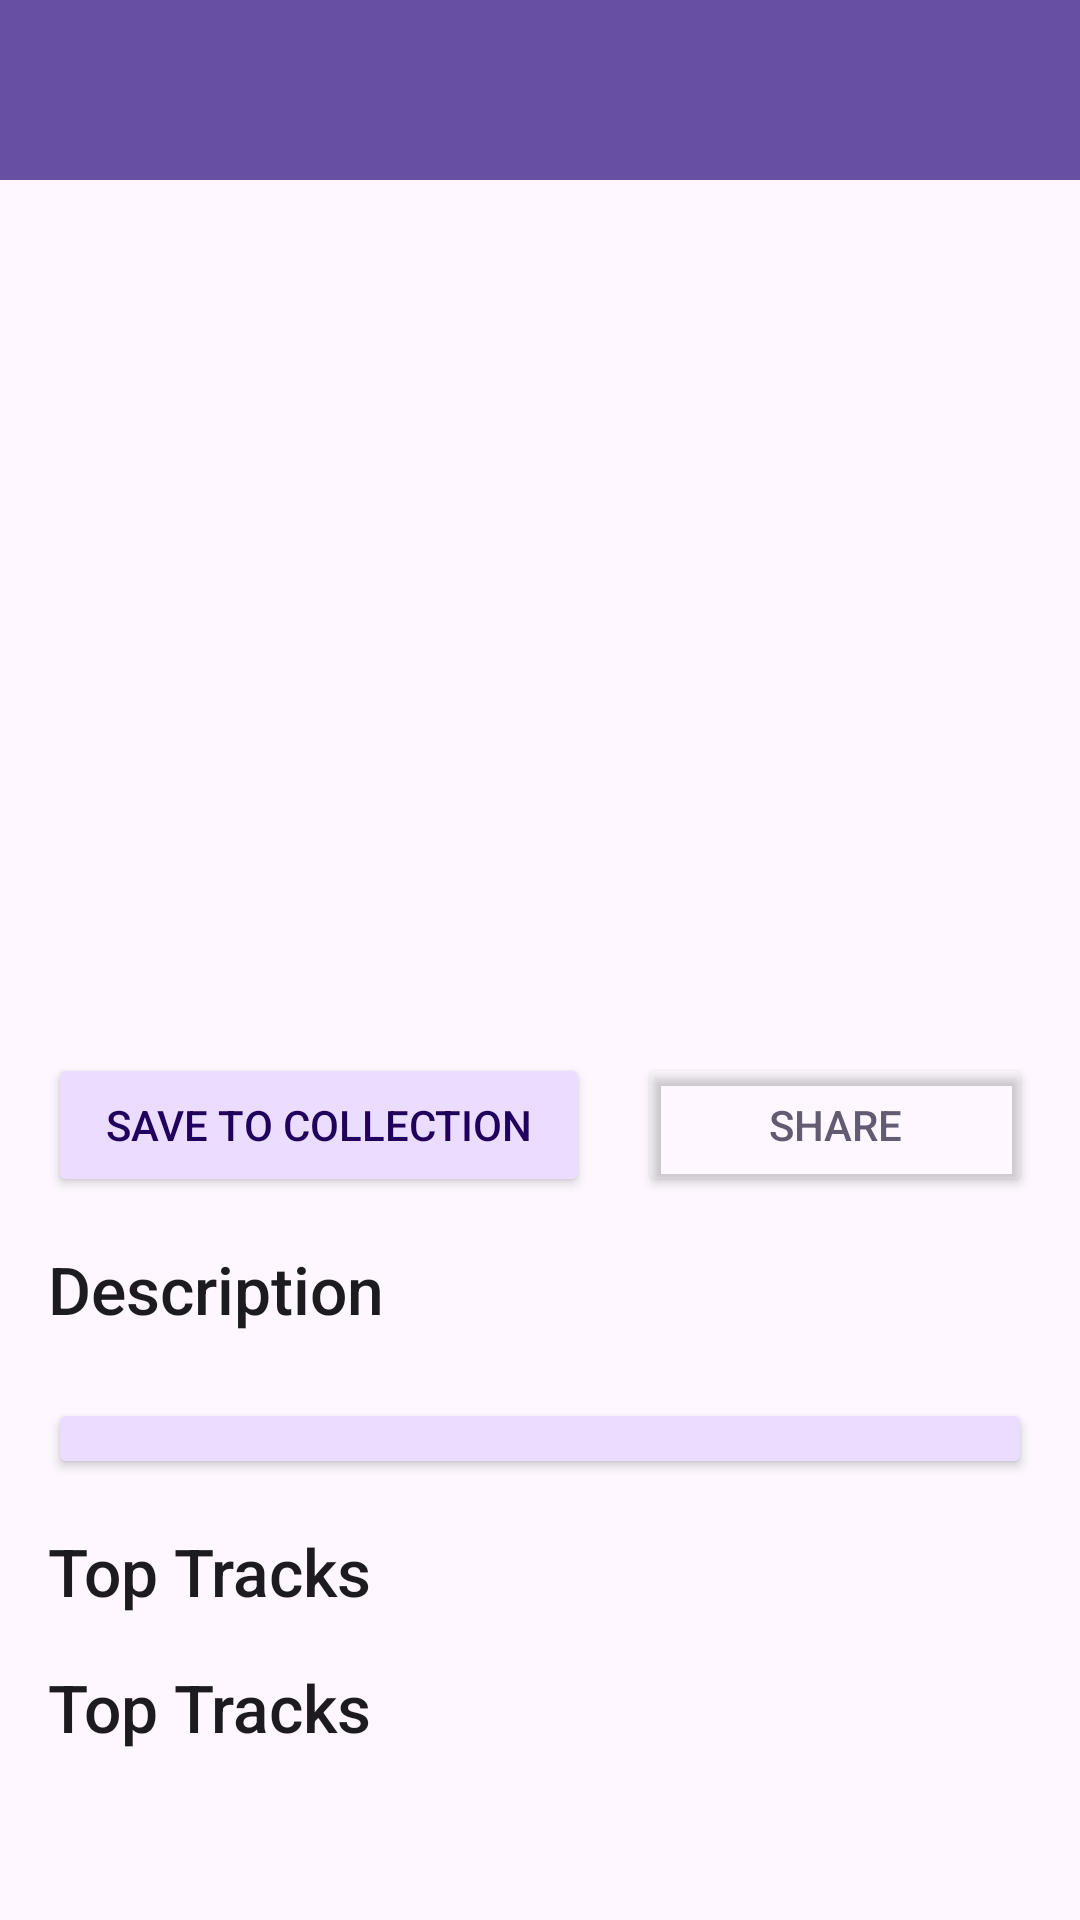

Produce the Android XML layout that renders to this screen, including the resource entries it uses.
<!-- AndroidManifest.xml: activity theme Theme.MusicApp -->
<!-- res/layout/artist_page.xml -->
<?xml version="1.0" encoding="utf-8"?>
<LinearLayout xmlns:android="http://schemas.android.com/apk/res/android"
    xmlns:app="http://schemas.android.com/apk/res-auto"
    xmlns:tools="http://schemas.android.com/tools"
    android:layout_width="match_parent"
    android:layout_height="match_parent"
    android:orientation="vertical">

    <FrameLayout
        android:layout_width="match_parent"
        android:layout_height="60dp"
        android:background="?attr/colorPrimary">

        <LinearLayout
            android:layout_width="match_parent"
            android:layout_height="match_parent"
            android:gravity="center"
            android:orientation="vertical">

            <TextView
                android:id="@+id/headerTitle"
                android:layout_width="match_parent"
                android:layout_height="wrap_content"
                android:gravity="center"
                android:textAppearance="?attr/textAppearanceTitleLarge"
                android:textColor="?attr/colorOnPrimary"
                tools:text="Name" />

            <TextView
                android:id="@+id/headerDescription"
                android:layout_width="match_parent"
                android:layout_height="wrap_content"
                android:gravity="center"
                android:textAppearance="?attr/textAppearanceBodyMedium"
                android:textColor="?attr/colorOnPrimary"
                tools:text="1,000,000 listeners" />

        </LinearLayout>

        <ImageButton
            android:id="@+id/backButton"
            android:layout_width="49dp"
            android:layout_height="match_parent"
            android:background="@android:color/transparent"
            android:src="@drawable/round_arrow_back_ios_new_24"
            app:tint="?attr/colorOnPrimary" />

    </FrameLayout>

    <ScrollView
        android:layout_width="match_parent"
        android:layout_height="match_parent">

        <LinearLayout
            android:layout_width="match_parent"
            android:layout_height="wrap_content"
            android:orientation="vertical">

            <ImageView
                android:id="@+id/profileImage"
                android:layout_width="match_parent"
                android:layout_height="275dp"
                tools:srcCompat="@tools:sample/avatars" />

            <LinearLayout
                android:layout_width="match_parent"
                android:layout_height="match_parent"
                android:orientation="vertical"
                android:padding="16dp">

                <LinearLayout
                    android:layout_width="match_parent"
                    android:layout_height="match_parent"
                    android:layout_marginBottom="16dp"
                    android:orientation="horizontal">

                    <Button
                        android:id="@+id/saveButton"
                        android:layout_width="wrap_content"
                        android:layout_height="wrap_content"
                        android:layout_weight="1"
                        android:backgroundTint="?attr/colorPrimaryContainer"
                        android:insetTop="0dp"
                        android:insetBottom="0dp"
                        android:text="@string/save"
                        android:textColor="?attr/colorOnPrimaryContainer"
                        app:icon="@drawable/round_bookmark_border_24"
                        app:iconPadding="0dp"
                        app:iconSize="18dp"
                        app:iconTint="?attr/colorOnPrimaryContainer" />

                    <Space
                        android:layout_width="16dp"
                        android:layout_height="match_parent" />

                    <Button
                        android:id="@+id/shareButton"
                        android:layout_width="wrap_content"
                        android:layout_height="wrap_content"
                        android:layout_weight="3"
                        android:backgroundTint="@android:color/transparent"
                        android:insetTop="0dp"
                        android:insetBottom="0dp"
                        android:text="@string/share"
                        android:textColor="?attr/colorSecondary"
                        app:icon="@drawable/round_share_24"
                        app:iconTint="?attr/colorSecondary"
                        app:strokeColor="?attr/colorSecondary"
                        app:strokeWidth="2dp" />
                </LinearLayout>

                <LinearLayout
                    android:layout_width="match_parent"
                    android:layout_height="match_parent"
                    android:layout_marginBottom="16dp"
                    android:orientation="vertical">

                    <TextView
                        android:id="@+id/textView3"
                        android:layout_width="match_parent"
                        android:layout_height="wrap_content"
                        android:text="Description"
                        android:textAppearance="@style/TextAppearance.MyApp.TitleLarge" />

                    <TextView
                        android:id="@+id/profileDescription"
                        android:layout_width="match_parent"
                        android:layout_height="wrap_content"
                        android:ellipsize="end"
                        android:maxLines="3"
                        android:textAppearance="?attr/textAppearanceBodyLarge"
                        tools:text="Lorem Ipsum is simply dummy text of the printing and typesetting industry. Lorem Ipsum has been the industry's standard dummy text ever since the 1500s, when an unknown printer took a galley of type and scrambled it to make a type specimen book. It has survived not only five centuries, but also the leap into electronic typesetting, remaining essentially unchanged. It was popularised in the 1960s with the release of Letraset sheets containing Lorem Ipsum passages, and more recently with desktop publishing software like Aldus PageMaker including versions of Lorem Ipsum.  " />


                    <Button
                        android:id="@+id/expandButton"
                        android:layout_width="match_parent"
                        android:layout_height="27dp"
                        android:backgroundTint="?attr/colorPrimaryContainer"
                        android:insetTop="0dp"
                        android:insetBottom="0dp"
                        app:cornerRadius="0dp"
                        app:icon="@drawable/round_menu_24"
                        app:iconGravity="textStart"
                        app:iconSize="22dp"
                        app:iconTint="?attr/colorOnPrimaryContainer" />

                </LinearLayout>

                <LinearLayout
                    android:layout_width="match_parent"
                    android:layout_height="match_parent"
                    android:layout_marginBottom="16dp"
                    android:orientation="vertical">

                    <TextView
                        android:layout_width="match_parent"
                        android:layout_height="wrap_content"
                        android:text="Top Tracks"
                        android:textAppearance="@style/TextAppearance.MyApp.TitleLarge" />

                    <androidx.recyclerview.widget.RecyclerView
                        android:layout_width="match_parent"
                        android:layout_height="wrap_content"
                        android:background="@drawable/stroke"
                        android:outlineProvider="none"
                        tools:itemCount="1"
                        tools:listitem="@layout/tracks_list_item" />
                </LinearLayout>

                <LinearLayout
                    android:layout_width="match_parent"
                    android:layout_height="match_parent"
                    android:orientation="vertical">

                    <TextView
                        android:layout_width="match_parent"
                        android:layout_height="wrap_content"
                        android:text="Top Tracks"
                        android:textAppearance="@style/TextAppearance.MyApp.TitleLarge" />

                    <androidx.recyclerview.widget.RecyclerView
                        android:layout_width="match_parent"
                        android:layout_height="wrap_content"
                        android:orientation="horizontal"
                        android:outlineProvider="none"
                        android:scrollbars="horizontal"
                        tools:itemCount="1"
                        tools:listitem="@layout/bounded_artist_card" />
                </LinearLayout>

            </LinearLayout>

        </LinearLayout>
    </ScrollView>

</LinearLayout>
<!-- res/layout/tracks_list_item.xml (included above) -->
<?xml version="1.0" encoding="utf-8"?>
<LinearLayout xmlns:android="http://schemas.android.com/apk/res/android"
    xmlns:app="http://schemas.android.com/apk/res-auto"
    xmlns:tools="http://schemas.android.com/tools"
    android:layout_width="match_parent"
    android:layout_height="wrap_content"
    android:background="@drawable/text_bottom_stroke"
    android:gravity="center_vertical"
    android:orientation="horizontal"
    android:paddingBottom="2dp">

    <TextView
        android:id="@+id/trackItem"
        android:layout_width="wrap_content"
        android:layout_height="wrap_content"
        android:padding="8dp"
        android:paddingBottom="0dp"
        android:text="TextView"
        android:textAppearance="@style/TextAppearance.MyApp.BodyLarge" />

    <Space
        android:layout_width="wrap_content"
        android:layout_height="wrap_content"
        android:layout_weight="1" />

    <TextView
        android:id="@+id/listeners"
        android:layout_width="wrap_content"
        android:layout_height="match_parent"
        android:gravity="fill_vertical"
        android:padding="8dp"
        android:text="TextView" />

</LinearLayout>
<!-- res/layout/bounded_artist_card.xml (included above) -->
<?xml version="1.0" encoding="utf-8"?>
<com.google.android.material.card.MaterialCardView xmlns:android="http://schemas.android.com/apk/res/android"
    xmlns:app="http://schemas.android.com/apk/res-auto"
    xmlns:tools="http://schemas.android.com/tools"
    style="?attr/materialCardViewStyle"
    android:layout_width="match_parent"
    android:layout_height="wrap_content">

    <LinearLayout
        android:id="@+id/boundedArtistCard"
        android:layout_width="180dp"
        android:layout_height="wrap_content"
        android:background="?attr/colorPrimaryContainer"
        android:orientation="vertical"
        android:outlineProvider="none"
        android:padding="12dp">

        <com.google.android.material.imageview.ShapeableImageView
            android:id="@+id/track_img"
            android:layout_width="match_parent"
            android:layout_height="152dp"
            android:scaleType="centerCrop"
            android:src="@mipmap/ic_launcher"
            app:shapeAppearanceOverlay="@style/ShapeAppearance.Material3.MediumComponent" />

        <TextView
            android:id="@+id/track_text"
            android:layout_width="match_parent"
            android:layout_height="wrap_content"
            android:layout_marginTop="12dp"
            android:ellipsize="end"
            android:gravity="center"
            android:maxLines="2"
            android:textAppearance="@style/TextAppearance.AppCompat.Medium"
            android:textColor="?attr/colorOnPrimaryContainer"
            tools:text="Album Title" />

    </LinearLayout>

</com.google.android.material.card.MaterialCardView>
<!-- resources referenced by this layout -->
<resources>
  <!-- drawable round_bookmark_border_24 (drawable) -->
  <vector xmlns:android="http://schemas.android.com/apk/res/android" android:height="48dp" android:tint="#000000" android:viewportHeight="24" android:viewportWidth="24" android:width="48dp">
        
      <path android:fillColor="@android:color/white" android:pathData="M17,3L7,3c-1.1,0 -2,0.9 -2,2v16l7,-3 7,3L19,5c0,-1.1 -0.9,-2 -2,-2zM17,18l-5,-2.18L7,18L7,6c0,-0.55 0.45,-1 1,-1h8c0.55,0 1,0.45 1,1v12z"/>
      
  </vector>
  <!-- drawable stroke (drawable) -->
  <?xml version="1.0" encoding="utf-8"?>
  <shape xmlns:android="http://schemas.android.com/apk/res/android"
  android:shape="rectangle">
  
  
  <stroke
      android:width="2dp"
      android:color="?attr/colorOutline" /> 
  
  
  <solid android:color="@android:color/transparent" />
  
  
  <corners android:radius="8dp" />
  
  
  <padding
      android:left="0dp"
      android:top="0dp"
      android:right="0dp"
      android:bottom="0dp" />
  </shape>
  <string name="save">Save to Collection</string>
  <string name="share">Share</string>
  <style name="TextAppearance.MyApp.BodyLarge" parent="TextAppearance.Material3.BodyLarge">
          <item name="android:textSize">16sp</item>
          <item name="android:letterSpacing">0.03</item> 
          <item name="android:textFontWeight">400</item> 
          <item name="fontFamily">sans-serif</item>
      </style>
  <style name="TextAppearance.MyApp.TitleLarge" parent="TextAppearance.Material3.TitleLarge">
          <item name="android:textSize">22sp</item>
          <item name="android:letterSpacing">0</item>
          <item name="android:textFontWeight">500</item> 
          <item name="fontFamily">sans-serif-medium</item>
      </style>
  <color name="md_theme_light_primary">#6750A4</color>
  <color name="md_theme_light_onPrimary">#FFFFFF</color>
  <color name="md_theme_light_primaryContainer">#EADDFF</color>
  <color name="md_theme_light_onPrimaryContainer">#21005D</color>
  <color name="md_theme_light_secondary">#625B71</color>
  <color name="md_theme_light_surface">#FEF7FF</color>
  <color name="md_theme_light_onSurface">#1D1B20</color>
  <color name="md_theme_light_outline">#79747E</color>
  <color name="md_theme_light_surfaceVariant">#E7E0EC</color>
  <color name="md_theme_light_surfaceContainerHigh">#F3EDF7</color>
  <style name="TextAppearance.MyApp.DisplayLarge" parent="TextAppearance.Material3.DisplayLarge">
          <item name="android:textSize">57sp</item>
          <item name="android:letterSpacing">-0.01</item> 
          <item name="android:textFontWeight">400</item> 
          <item name="fontFamily">sans-serif</item>
      </style>
  <style name="TextAppearance.MyApp.HeadlineLarge" parent="TextAppearance.Material3.HeadlineLarge">
          <item name="android:textSize">32sp</item>
          <item name="android:letterSpacing">0</item>
          <item name="android:textFontWeight">400</item> 
          <item name="fontFamily">sans-serif</item>
      </style>
  <style name="TextAppearance.MyApp.BodyMedium" parent="TextAppearance.Material3.BodyMedium">
          <item name="android:textSize">14sp</item>
          <item name="android:letterSpacing">0.02</item> 
          <item name="android:textFontWeight">400</item> 
          <item name="fontFamily">sans-serif</item>
      </style>
  <style name="TextAppearance.MyApp.LabelLarge" parent="TextAppearance.Material3.LabelLarge">
          <item name="android:textSize">14sp</item>
          <item name="android:letterSpacing">0.01</item> 
          <item name="android:textFontWeight">500</item> 
          <item name="fontFamily">sans-serif-medium</item>
      </style>
</resources>
